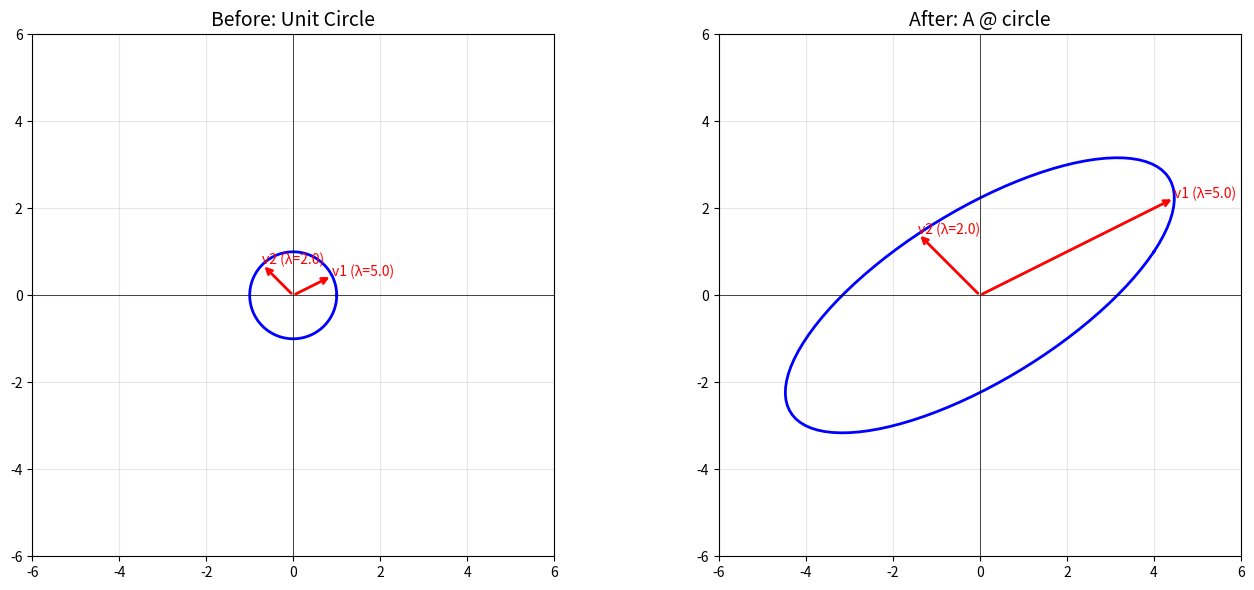

Python code for this plot:
import numpy as np
import matplotlib.pyplot as plt

%matplotlib inline

def matvec_manual(A, v):
    """
    Compute A @ v manually.
    A: (m, n) matrix
    v: (n,) vector
    Returns: (m,) vector
    """
    m, n = A.shape
    assert v.shape[0] == n, f"Dimension mismatch: A is {A.shape}, v is {v.shape}"

    result = np.zeros(m)
    # TODO: Fill in the nested loop
    # For each row i of A, compute the dot product with v
    for i in range(m):
        for j in range(n):
            pass  # YOUR CODE HERE

    return result


# Test
A = np.array([[1, 2], [3, 4], [5, 6]])
v = np.array([10, 20])

manual = matvec_manual(A, v)
numpy_result = A @ v

print(f"Manual:  {manual}")
print(f"NumPy:   {numpy_result}")
print(f"Match:   {np.allclose(manual, numpy_result)}")

def matmul_manual(A, B):
    """
    Compute A @ B manually.
    A: (m, n) matrix
    B: (n, p) matrix
    Returns: (m, p) matrix
    """
    m, n = A.shape
    n2, p = B.shape
    assert n == n2, f"Inner dimensions must match: {n} != {n2}"

    result = np.zeros((m, p))
    # TODO: Fill in the triple nested loop
    for i in range(m):
        for j in range(p):
            for k in range(n):
                pass  # YOUR CODE HERE

    return result


# Test
A = np.array([[1, 2, 3], [4, 5, 6]])
B = np.array([[7, 8], [9, 10], [11, 12]])

manual = matmul_manual(A, B)
numpy_result = A @ B

print(f"Manual:\n{manual}")
print(f"\nNumPy:\n{numpy_result}")
print(f"\nMatch: {np.allclose(manual, numpy_result)}")

def outer_product_manual(a, b):
    """
    Compute outer product of vectors a and b.
    a: (m,) vector
    b: (n,) vector
    Returns: (m, n) matrix where result[i,j] = a[i] * b[j]
    """
    m = a.shape[0]
    n = b.shape[0]
    result = np.zeros((m, n))

    # TODO: Fill in the loop
    for i in range(m):
        for j in range(n):
            pass  # YOUR CODE HERE

    return result


# Test
a = np.array([1, 2, 3])
b = np.array([4, 5, 6, 7])

manual = outer_product_manual(a, b)
numpy_result = np.outer(a, b)

print(f"Manual:\n{manual}")
print(f"\nnp.outer:\n{numpy_result}")
print(f"\nMatch: {np.allclose(manual, numpy_result)}")

def transpose_manual(A):
    """
    Transpose a matrix.
    A: (m, n) matrix
    Returns: (n, m) matrix
    """
    m, n = A.shape
    result = np.zeros((n, m))

    # TODO: Fill in the loop
    for i in range(m):
        for j in range(n):
            pass  # YOUR CODE HERE

    return result


# Test
A = np.array([[1, 2, 3], [4, 5, 6]])

manual = transpose_manual(A)
numpy_result = A.T

print(f"Manual:\n{manual}")
print(f"\nA.T:\n{numpy_result}")
print(f"\nMatch: {np.allclose(manual, numpy_result)}")

np.random.seed(42)
size = 100
A = np.random.randn(size, size)
B = np.random.randn(size, size)

print(f"Matrix size: {size}x{size}")

%timeit matmul_manual(A, B)
%timeit A @ B

print("\nNumPy uses optimized BLAS libraries written in C/Fortran!")

A = np.array([[4, 2],
              [1, 3]])

eigenvalues, eigenvectors = np.linalg.eig(A)

print(f"Eigenvalues: {eigenvalues}")
print(f"Eigenvectors (columns):\n{eigenvectors}")

# Verify: A @ v should equal lambda * v for each eigenpair
for i in range(len(eigenvalues)):
    v = eigenvectors[:, i]
    lam = eigenvalues[i]
    lhs = A @ v
    rhs = lam * v
    print(f"\nEigenpair {i}: lambda = {lam:.4f}")
    print(f"  A @ v  = {lhs}")
    print(f"  lam*v  = {rhs}")
    print(f"  Match: {np.allclose(lhs, rhs)}")

fig, axes = plt.subplots(1, 2, figsize=(14, 6))

# Plot unit circle and its transformation
theta = np.linspace(0, 2 * np.pi, 100)
circle = np.array([np.cos(theta), np.sin(theta)])
transformed = A @ circle

for ax, data, title in [(axes[0], circle, 'Before: Unit Circle'),
                         (axes[1], transformed, f'After: A @ circle')]:
    ax.plot(data[0], data[1], 'b-', linewidth=2)

    # Draw eigenvectors
    for i in range(len(eigenvalues)):
        v = eigenvectors[:, i]
        if title.startswith('After'):
            v = eigenvalues[i] * v
        ax.annotate('', xy=v, xytext=(0, 0),
                     arrowprops=dict(arrowstyle='->', color='red', lw=2))
        ax.annotate(f'v{i+1} (λ={eigenvalues[i]:.1f})',
                     xy=v, fontsize=10, color='red')

    ax.set_xlim(-6, 6)
    ax.set_ylim(-6, 6)
    ax.set_aspect('equal')
    ax.grid(True, alpha=0.3)
    ax.axhline(y=0, color='k', linewidth=0.5)
    ax.axvline(x=0, color='k', linewidth=0.5)
    ax.set_title(title, fontsize=14)

plt.tight_layout()
plt.show()

A = np.array([[1, 2, 3],
              [4, 5, 6]])

U, s, Vt = np.linalg.svd(A)

print(f"A shape: {A.shape}")
print(f"U shape: {U.shape}")
print(f"s (singular values): {s}")
print(f"Vt shape: {Vt.shape}")

# Reconstruct A from SVD
S = np.zeros_like(A, dtype=float)
S[:min(A.shape), :min(A.shape)] = np.diag(s)

A_reconstructed = U @ S @ Vt
print(f"\nReconstructed A:\n{A_reconstructed}")
print(f"Match: {np.allclose(A, A_reconstructed)}")

# System: 2x + y = 5, x + 3y = 7
A = np.array([[2, 1],
              [1, 3]])
b = np.array([5, 7])

# Method 1: np.linalg.solve (preferred)
x_solve = np.linalg.solve(A, b)

# Method 2: Using inverse (avoid in practice)
x_inv = np.linalg.inv(A) @ b

print(f"Solution (solve): x = {x_solve}")
print(f"Solution (inv):   x = {x_inv}")

# Verify: A @ x should equal b
print(f"\nA @ x = {A @ x_solve} (should be {b})")
print(f"Match: {np.allclose(A @ x_solve, b)}")

np.random.seed(42)
A = np.random.randn(3, 3)
B = np.random.randn(3, 3)

# Property 1: (AB)^T = B^T A^T
prop1 = np.allclose((A @ B).T, B.T @ A.T)
print(f"(AB)^T = B^T A^T: {prop1}")

# Property 2: (A^T)^T = A
prop2 = np.allclose(A.T.T, A)
print(f"(A^T)^T = A: {prop2}")

# Property 3: det(AB) = det(A) * det(B)
prop3 = np.allclose(np.linalg.det(A @ B),
                     np.linalg.det(A) * np.linalg.det(B))
print(f"det(AB) = det(A)*det(B): {prop3}")

# Property 4: trace(A) = sum of eigenvalues
eigenvalues = np.linalg.eigvals(A)
prop4 = np.allclose(np.trace(A), np.sum(eigenvalues))
print(f"trace(A) = sum(eigenvalues): {prop4}")

# Property 5: det(A) = product of eigenvalues
prop5 = np.allclose(np.linalg.det(A), np.prod(eigenvalues))
print(f"det(A) = prod(eigenvalues): {prop5}")
